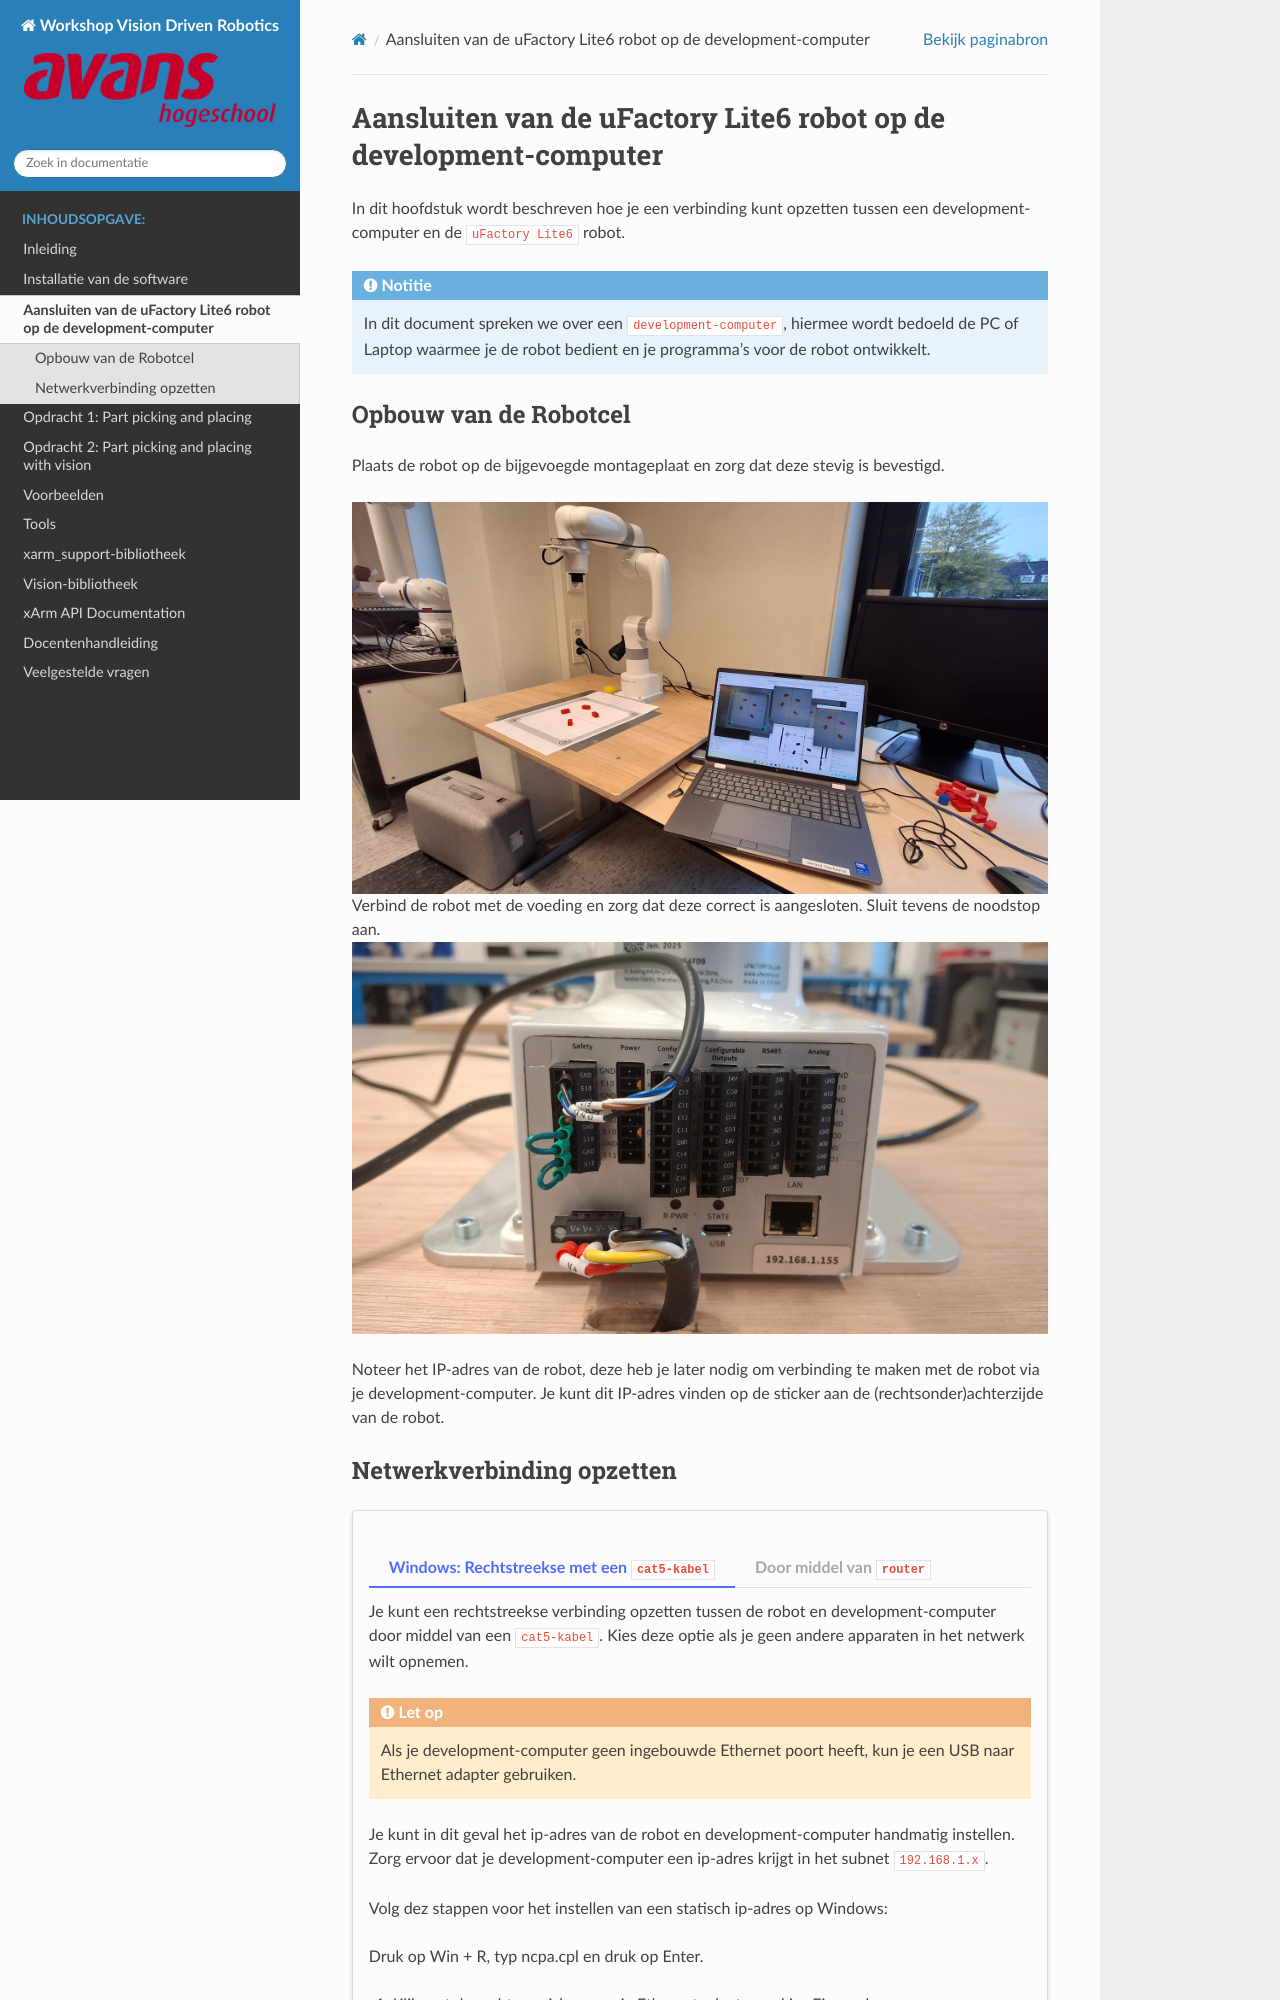

repository: AvansMechatronica/UfactoryLite6VisionWorkshop · page: documentation/setup.html · generator: sphinx

# Aansluiten van de uFactory Lite6 robot op de development-computer

In dit hoofdstuk wordt beschreven hoe je een verbinding kunt opzetten tussen een development-computer en de `uFactory Lite6` robot.

:::{note}
In dit document spreken we over een `development-computer`, hiermee wordt bedoeld de PC of Laptop waarmee je de robot bedient en je programma's voor de robot ontwikkelt.
:::

## Opbouw van de Robotcel
Plaats de robot op de bijgevoegde montageplaat en zorg dat deze stevig is bevestigd.

![Image](../images/robot_setup.jpg)
Verbind de robot met de voeding en zorg dat deze correct is aangesloten. Sluit tevens de noodstop aan.
![Image](../images/robot_ip.jpg)

Noteer het IP-adres van de robot, deze heb je later nodig om verbinding te maken met de robot via je development-computer. Je kunt dit IP-adres vinden op de sticker aan de (rechtsonder)achterzijde van de robot.
